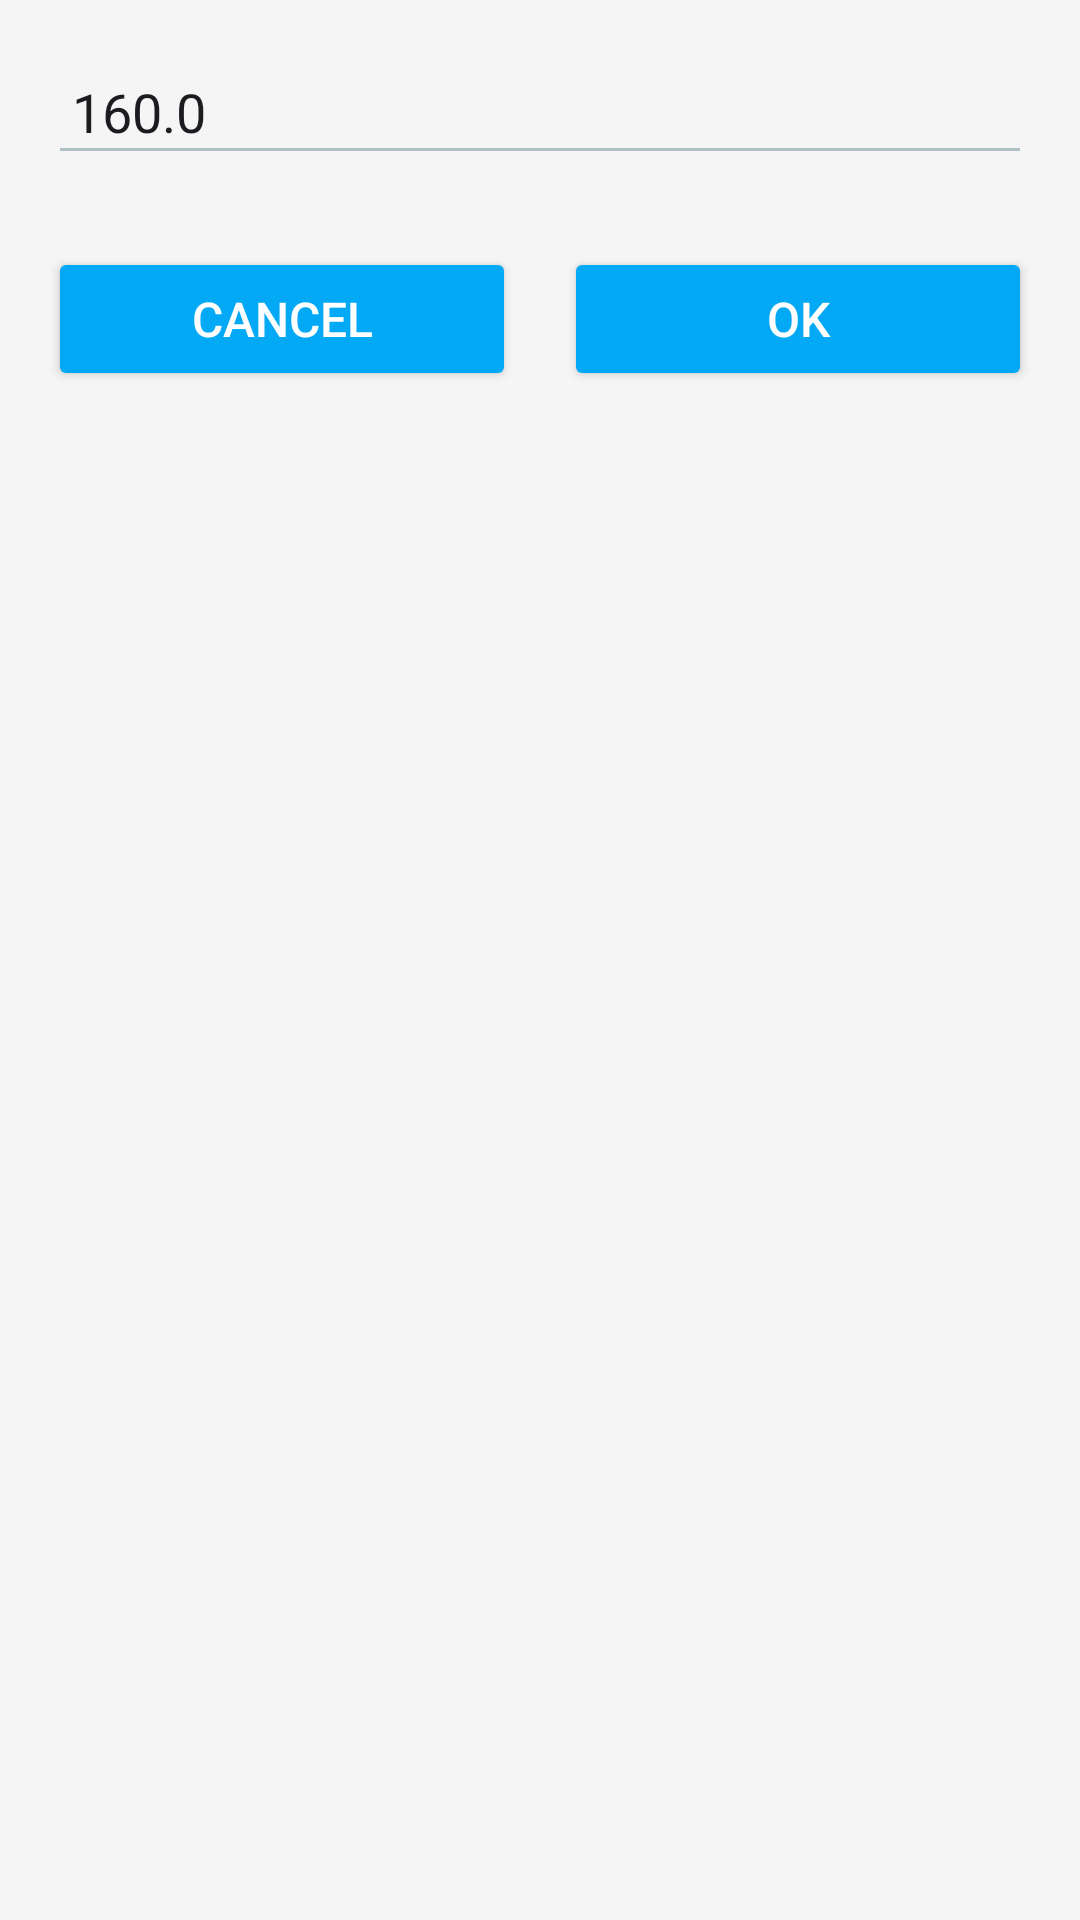

Reconstruct the res/layout file that produces this screen, plus the resources it refers to.
<!-- AndroidManifest.xml: application theme Theme.Android112 -->
<!-- res/layout/activity_height_ent.xml -->
<?xml version="1.0" encoding="utf-8"?>
<LinearLayout xmlns:android="http://schemas.android.com/apk/res/android"
    xmlns:app="http://schemas.android.com/apk/res-auto"
    xmlns:tools="http://schemas.android.com/tools"
    android:id="@+id/main"
    android:background="#F5F5F5"
    android:layout_width="match_parent"
    android:layout_height="match_parent"
    android:padding="16dp"
    android:orientation="vertical"
    tools:context=".HeightEntActivity">

    <EditText
        android:id="@+id/edtText"
        android:layout_width="match_parent"
        android:layout_height="wrap_content"
        android:ems="10"
        android:inputType="numberDecimal"
        android:text="160.0"
        android:hint="身長を入力"
        android:backgroundTint="#B0BEC5"
        android:textSize="18sp"
        android:padding="8dp"
        android:layout_marginBottom="24dp" />

    <LinearLayout
        android:layout_width="match_parent"
        android:layout_height="wrap_content"
        android:orientation="horizontal"
        android:gravity="center"
        android:weightSum="2">

        <Button
            android:id="@+id/btnCancelH"
            android:layout_width="0dp"
            android:layout_height="wrap_content"
            android:layout_weight="1"
            android:text="Cancel"
            android:backgroundTint="#03A9F4"
            android:textColor="#FFFFFF"
            android:textSize="16sp"
            android:layout_marginEnd="8dp" />

        <Button
            android:id="@+id/btnOk"
            android:layout_width="0dp"
            android:layout_height="wrap_content"
            android:layout_weight="1"
            android:text="OK"
            android:backgroundTint="#03A9F4"
            android:textColor="#FFFFFF"
            android:textSize="16sp"
            android:layout_marginStart="8dp" />
    </LinearLayout>

</LinearLayout>
<!-- resources referenced by this layout -->
<resources>
  <style name="Theme.Android112" parent="Base.Theme.Android112" />
  <style name="Base.Theme.Android112" parent="Theme.Material3.DayNight.NoActionBar">
          
          
      </style>
</resources>
